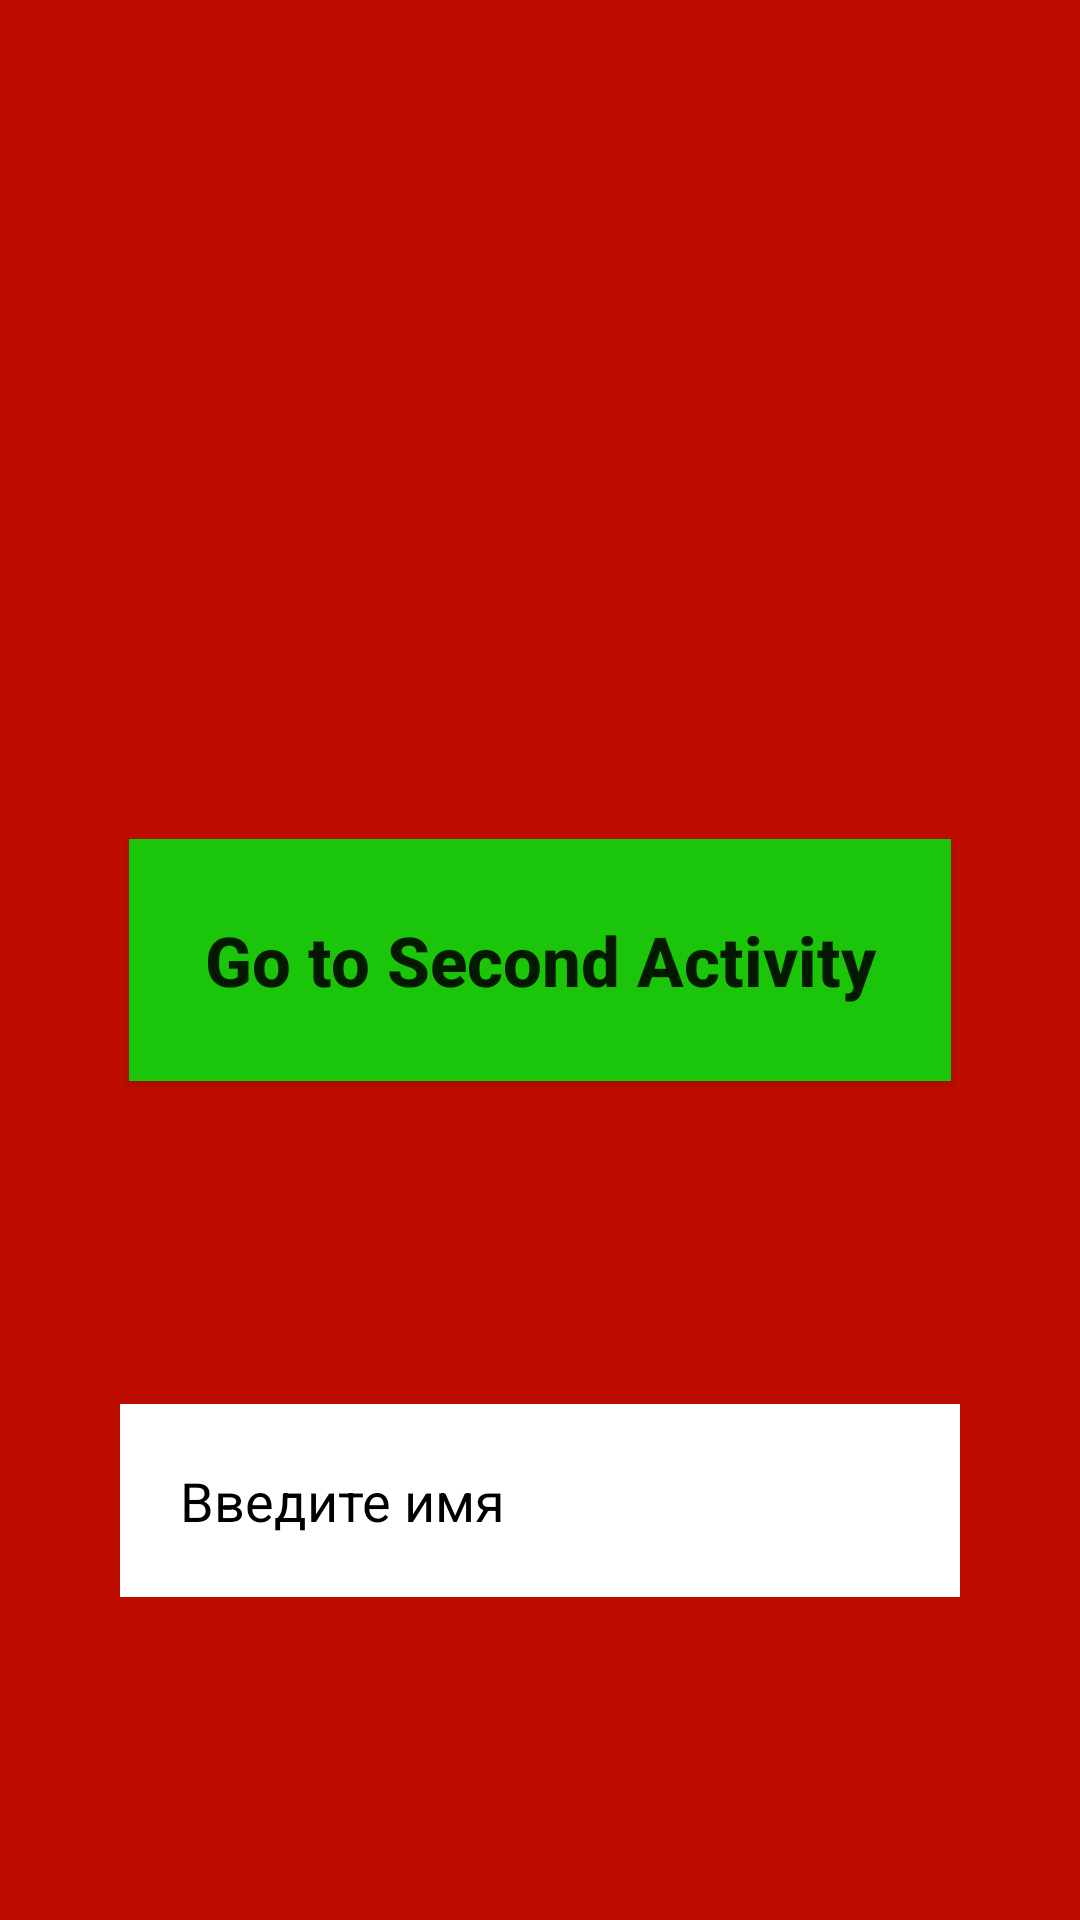

Here is an Android app screen rendered from its layout file. Give the layout XML and the strings, colors and styles it references.
<!-- AndroidManifest.xml: application theme Theme.Hw3_1 -->
<!-- res/layout/activity_first.xml -->
<?xml version="1.0" encoding="utf-8"?>
<androidx.constraintlayout.widget.ConstraintLayout xmlns:android="http://schemas.android.com/apk/res/android"
    xmlns:app="http://schemas.android.com/apk/res-auto"
    android:layout_width="match_parent"
    android:layout_height="match_parent"
    android:background="@color/red">

    <androidx.appcompat.widget.AppCompatButton
        android:id="@+id/Button_first"
        android:layout_width="wrap_content"
        android:layout_height="wrap_content"
        android:background="@color/green"
        android:padding="25dp"
        android:text="Go to Second Activity"
        android:textAllCaps="false"
        android:textSize="23sp"
        android:textStyle="bold"
        app:layout_constraintBottom_toBottomOf="parent"
        app:layout_constraintEnd_toEndOf="parent"
        app:layout_constraintStart_toStartOf="parent"
        app:layout_constraintTop_toTopOf="parent" />

    <EditText
        android:id="@+id/Edit_Text_First"
        android:layout_width="match_parent"
        android:layout_height="wrap_content"
        android:layout_marginHorizontal="40dp"
        android:background="@color/white"
        android:hint="Введите имя"
        android:padding="20dp"
        android:textColorHint="@color/black"
        app:layout_constraintBottom_toBottomOf="parent"
        app:layout_constraintEnd_toEndOf="parent"
        app:layout_constraintStart_toStartOf="parent"
        app:layout_constraintTop_toBottomOf="@+id/Button_first" />

</androidx.constraintlayout.widget.ConstraintLayout>
<!-- resources referenced by this layout -->
<resources>
  <color name="black">#FF000000</color>
  <color name="green">#1BC509</color>
  <color name="red">#BE0D00</color>
  <color name="white">#FFFFFFFF</color>
  <style name="Theme.Hw3_1" parent="Theme.MaterialComponents.DayNight.DarkActionBar">
          
          <item name="colorPrimary">@color/purple_500</item>
          <item name="colorPrimaryVariant">@color/purple_700</item>
          <item name="colorOnPrimary">@color/white</item>
          
          <item name="colorSecondary">@color/teal_200</item>
          <item name="colorSecondaryVariant">@color/teal_700</item>
          <item name="colorOnSecondary">@color/black</item>
          
          <item name="android:statusBarColor">?attr/colorPrimaryVariant</item>
          
      </style>
  <color name="purple_500">#FF6200EE</color>
  <color name="purple_700">#FF3700B3</color>
  <color name="teal_200">#FF03DAC5</color>
  <color name="teal_700">#FF018786</color>
</resources>
